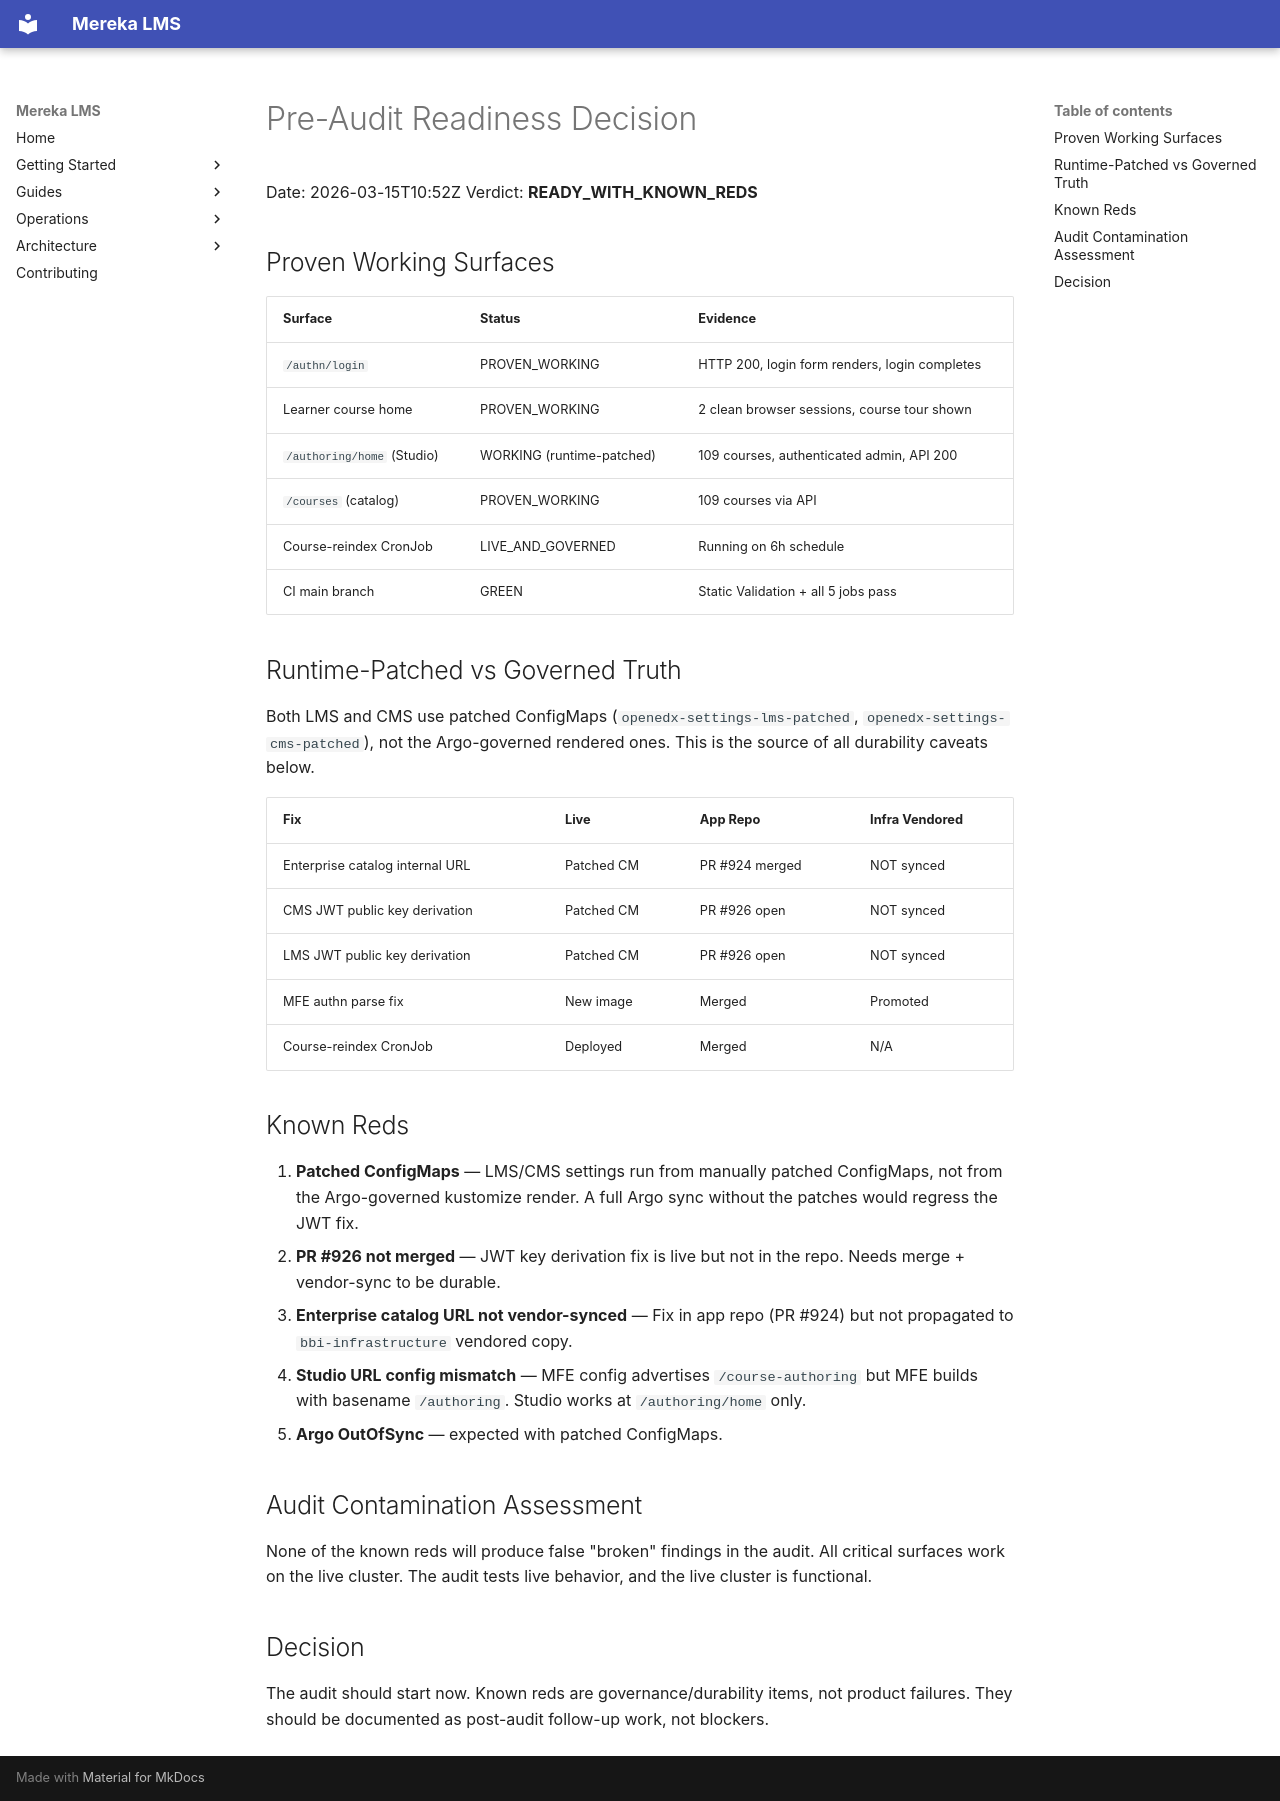

repository: lifeofgurpreet/mereka-lms-prototype · page: archive/PRE-AUDIT-READINESS-DECISION/index.html · generator: mkdocs

# Pre-Audit Readiness Decision

Date: 2026-03-15T10:52Z
Verdict: **READY_WITH_KNOWN_REDS**

## Proven Working Surfaces

| Surface | Status | Evidence |
|---------|--------|----------|
| `/authn/login` | PROVEN_WORKING | HTTP 200, login form renders, login completes |
| Learner course home | PROVEN_WORKING | 2 clean browser sessions, course tour shown |
| `/authoring/home` (Studio) | WORKING (runtime-patched) | 109 courses, authenticated admin, API 200 |
| `/courses` (catalog) | PROVEN_WORKING | 109 courses via API |
| Course-reindex CronJob | LIVE_AND_GOVERNED | Running on 6h schedule |
| CI main branch | GREEN | Static Validation + all 5 jobs pass |

## Runtime-Patched vs Governed Truth

Both LMS and CMS use patched ConfigMaps (`openedx-settings-lms-patched`,
`openedx-settings-cms-patched`), not the Argo-governed rendered ones.
This is the source of all durability caveats below.

| Fix | Live | App Repo | Infra Vendored |
|-----|------|----------|----------------|
| Enterprise catalog internal URL | Patched CM | PR #924 merged | NOT synced |
| CMS JWT public key derivation | Patched CM | PR #926 open | NOT synced |
| LMS JWT public key derivation | Patched CM | PR #926 open | NOT synced |
| MFE authn parse fix | New image | Merged | Promoted |
| Course-reindex CronJob | Deployed | Merged | N/A |

## Known Reds

1. **Patched ConfigMaps** — LMS/CMS settings run from manually
   patched ConfigMaps, not from the Argo-governed kustomize render.
   A full Argo sync without the patches would regress the JWT fix.
2. **PR #926 not merged** — JWT key derivation fix is live but not
   in the repo. Needs merge + vendor-sync to be durable.
3. **Enterprise catalog URL not vendor-synced** — Fix in app repo
   (PR #924) but not propagated to `bbi-infrastructure` vendored copy.
4. **Studio URL config mismatch** — MFE config advertises
   `/course-authoring` but MFE builds with basename `/authoring`.
   Studio works at `/authoring/home` only.
5. **Argo OutOfSync** — expected with patched ConfigMaps.

## Audit Contamination Assessment

None of the known reds will produce false "broken" findings in the
audit. All critical surfaces work on the live cluster. The audit
tests live behavior, and the live cluster is functional.

## Decision

The audit should start now. Known reds are governance/durability
items, not product failures. They should be documented as post-audit
follow-up work, not blockers.
